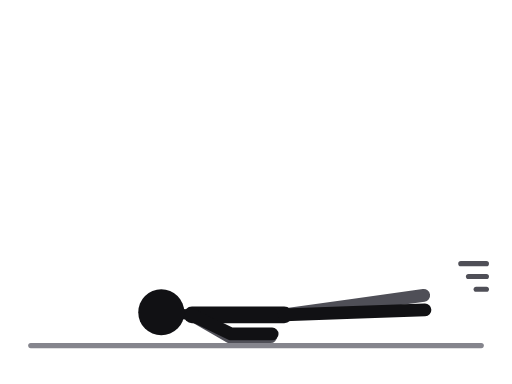
t = 0.00 s
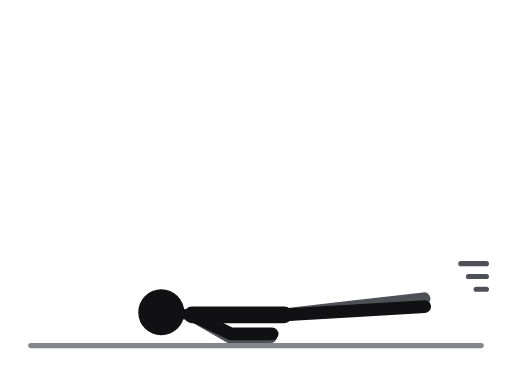
t = 0.23 s
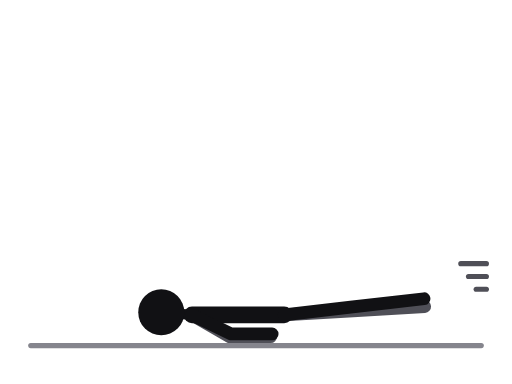
t = 0.52 s
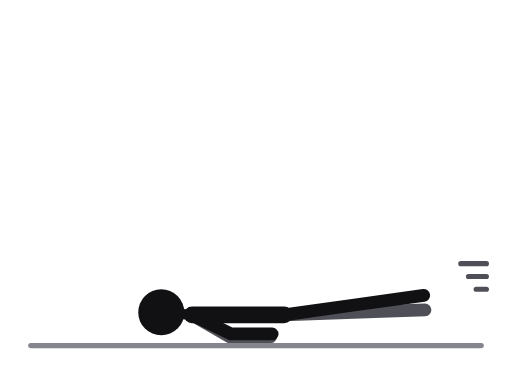
t = 0.75 s
t = 0.98 s: frame unchanged from t = 0.52 s, image omitted
t = 1.27 s: frame unchanged from t = 0.23 s, image omitted

The animated SVG that drew these frames (rendered in a browser with its animation timeline set to each time). Animation: 2 SMIL elements (animate=2); one cycle of 1.50 s, repeats indefinitely.

<svg xmlns="http://www.w3.org/2000/svg" viewBox="0 0 400 300" role="img" aria-label="Flutter kicks"><title>Flutter kicks</title><style>.ill-s-near{stroke:var(--ill-near,#111114)}.ill-f-near{fill:var(--ill-near,#111114)}.ill-s-far{stroke:var(--ill-far,#4F4F57)}.ill-f-far{fill:var(--ill-far,#4F4F57)}.ill-s-prop{stroke:var(--ill-prop,#85858D)}.ill-f-prop{fill:var(--ill-prop,#85858D)}.ill-s-floor{stroke:var(--ill-floor,#85858D)}.ill-f-floor{fill:var(--ill-floor,#85858D)}.ill-s-iron{stroke:var(--ill-iron,#77777F)}.ill-f-iron{fill:var(--ill-iron,#77777F)}.ill-s-ironin{stroke:var(--ill-ironin,#E6E6EA)}.ill-f-ironin{fill:var(--ill-ironin,#E6E6EA)}.ill-s-arrow{stroke:var(--ill-arrow,#008F45)}.ill-f-arrow{fill:var(--ill-arrow,#008F45)}@media (prefers-color-scheme:dark){svg{--ill-near:#F5F5F7;--ill-far:#BEBEC5;--ill-prop:#8E8E96;--ill-floor:#8E8E96;--ill-iron:#9E9EA6;--ill-ironin:#2A2A30;--ill-arrow:#3DFF8F;}}</style><g stroke-linecap="round" stroke-linejoin="round"><line class="ill-s-floor" x1="24" y1="270" x2="376" y2="270" stroke-width="4"/><polyline class="ill-s-far" points="222,246 275.5,238.5 331,230.7" fill="none" stroke-width="10"><animate attributeName="points" values="222,246 275.5,238.5 331,230.7;222,246 275.6,239.3 331.2,232.4;222,246 275.8,241.3 331.6,236.4;222,246 275.9,243.3 331.8,240.5;222,246 276,244.1 332,242.1;222,246 275.9,243.3 331.8,240.5;222,246 275.8,241.3 331.6,236.4;222,246 275.6,239.3 331.2,232.4;222,246 275.5,238.5 331,230.7" keyTimes="0;0.125;0.25;0.375;0.5;0.625;0.75;0.875;1" dur="1.5s" repeatCount="indefinite"/></polyline><polyline class="ill-s-far" points="150,246 179.4,263 211.4,263" fill="none" stroke-width="10"/><line class="ill-s-near" x1="150" y1="246" x2="222" y2="246" stroke-width="13"/><line class="ill-s-near" x1="150" y1="246" x2="126" y2="244" stroke-width="8"/><polyline class="ill-s-near" points="222,246 276,244.1 332,242.1" fill="none" stroke-width="10"><animate attributeName="points" values="222,246 276,244.1 332,242.1;222,246 275.9,243.3 331.8,240.5;222,246 275.8,241.3 331.6,236.4;222,246 275.6,239.3 331.2,232.4;222,246 275.5,238.5 331,230.7;222,246 275.6,239.3 331.2,232.4;222,246 275.8,241.3 331.6,236.4;222,246 275.9,243.3 331.8,240.5;222,246 276,244.1 332,242.1" keyTimes="0;0.125;0.25;0.375;0.5;0.625;0.75;0.875;1" dur="1.5s" repeatCount="indefinite"/></polyline><polyline class="ill-s-near" points="150,246 180.6,260.9 212.6,260.9" fill="none" stroke-width="10"/><circle class="ill-f-near" cx="126" cy="244" r="18"/><line class="ill-s-far" x1="380" y1="206" x2="360" y2="206" stroke-width="4"/><line class="ill-s-far" x1="380" y1="216" x2="366" y2="216" stroke-width="4"/><line class="ill-s-far" x1="380" y1="226" x2="372" y2="226" stroke-width="4"/></g></svg>
